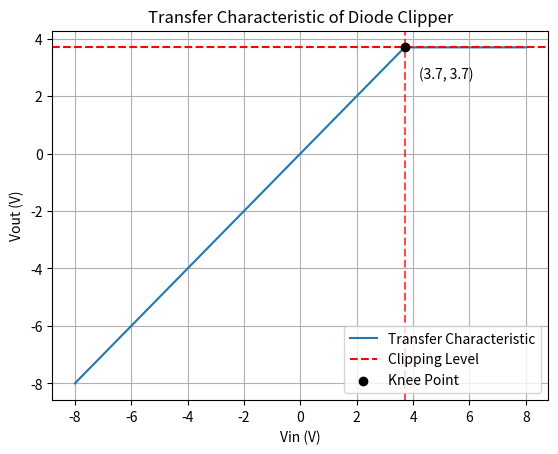

Python code for this plot:
import numpy as np
import matplotlib.pyplot as plt

# 输入范围（横轴 Vin）
Vin = np.linspace(-8, 8, 1000)

# 限幅电压
V_clamp = 3.7

# 输出关系
Vout = np.minimum(Vin, V_clamp)

# 画图
plt.figure()
plt.plot(Vin, Vout, label='Transfer Characteristic')

# 辅助线（可选但推荐）
plt.axhline(V_clamp, linestyle='--', color='red', label='Clipping Level')
plt.axvline(V_clamp, linestyle='--', color='red', alpha=0.7)
plt.scatter([V_clamp], [V_clamp], color='black', zorder=5, label='Knee Point')
plt.annotate('(3.7, 3.7)', xy=(V_clamp, V_clamp), xytext=(10, -14),
		 textcoords='offset points', ha='left', va='top')

plt.xlabel('Vin (V)')
plt.ylabel('Vout (V)')
plt.title('Transfer Characteristic of Diode Clipper')
plt.legend(loc='lower right')
plt.grid()

plt.show()
